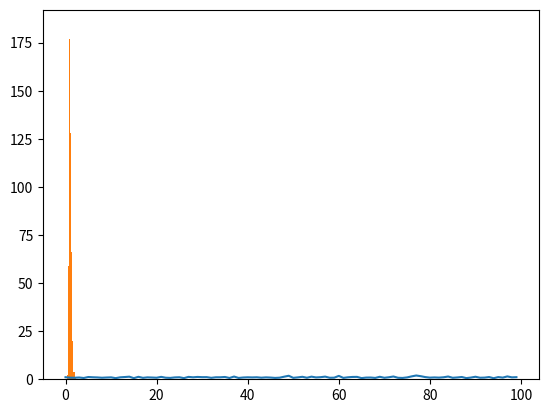

Recreate this plot in Python.
#Random lognormvariate() Method lognormvariate()方法
#基於對數正態分佈（用於概率論）返回 0 到 1 之間的隨機浮點數。
#對數正態分佈。 如果你採用這個分佈的自然對數，你將得到一個
# 正態分佈，平均值為mu和標準差為sigma 。 mu可以是任何值，
# sigma必須大於零。
#lognormvariate（） 是內置的方法random模塊。 它用於返回具有log-normal分布的隨機浮點數。
#用法： random.lognormvariate（mu， sigma）
#參數：
#mu：平均
#sigma：標準偏差，大於0
#返回：隨機的log-normal分配浮點數
#範例1：
# import the random module 
import random 
# determining the values of the parameters 
mu = 0
sigma = 0.25
# using the lognormvariate() method 
print(random.lognormvariate(mu, sigma))
#輸出：

#範例2：我們可以多次生成該數字並繪製圖形以觀察log-normal的分布。
# import the required libraries  
import random  
import matplotlib.pyplot as plt  
# store the random numbers in a   
# list  
nums = []  
mu = 0
sigma = 0.25
for i in range(100):  
    temp = random.lognormvariate(mu, sigma) 
    nums.append(temp)  
# plotting a graph  
plt.plot(nums)  
plt.show()

#範例3：我們可以創建一個直方圖來觀察log-normal分布的密度。
# import the required libraries  
import random  
import matplotlib.pyplot as plt  
# store the random numbers in a list  
nums = []  
mu = 0
sigma = 0.25
for i in range(10000):  
    temp = random.lognormvariate(mu, sigma)  
    nums.append(temp)  
# plotting a graph  
plt.hist(nums, bins = 200)  
plt.show()